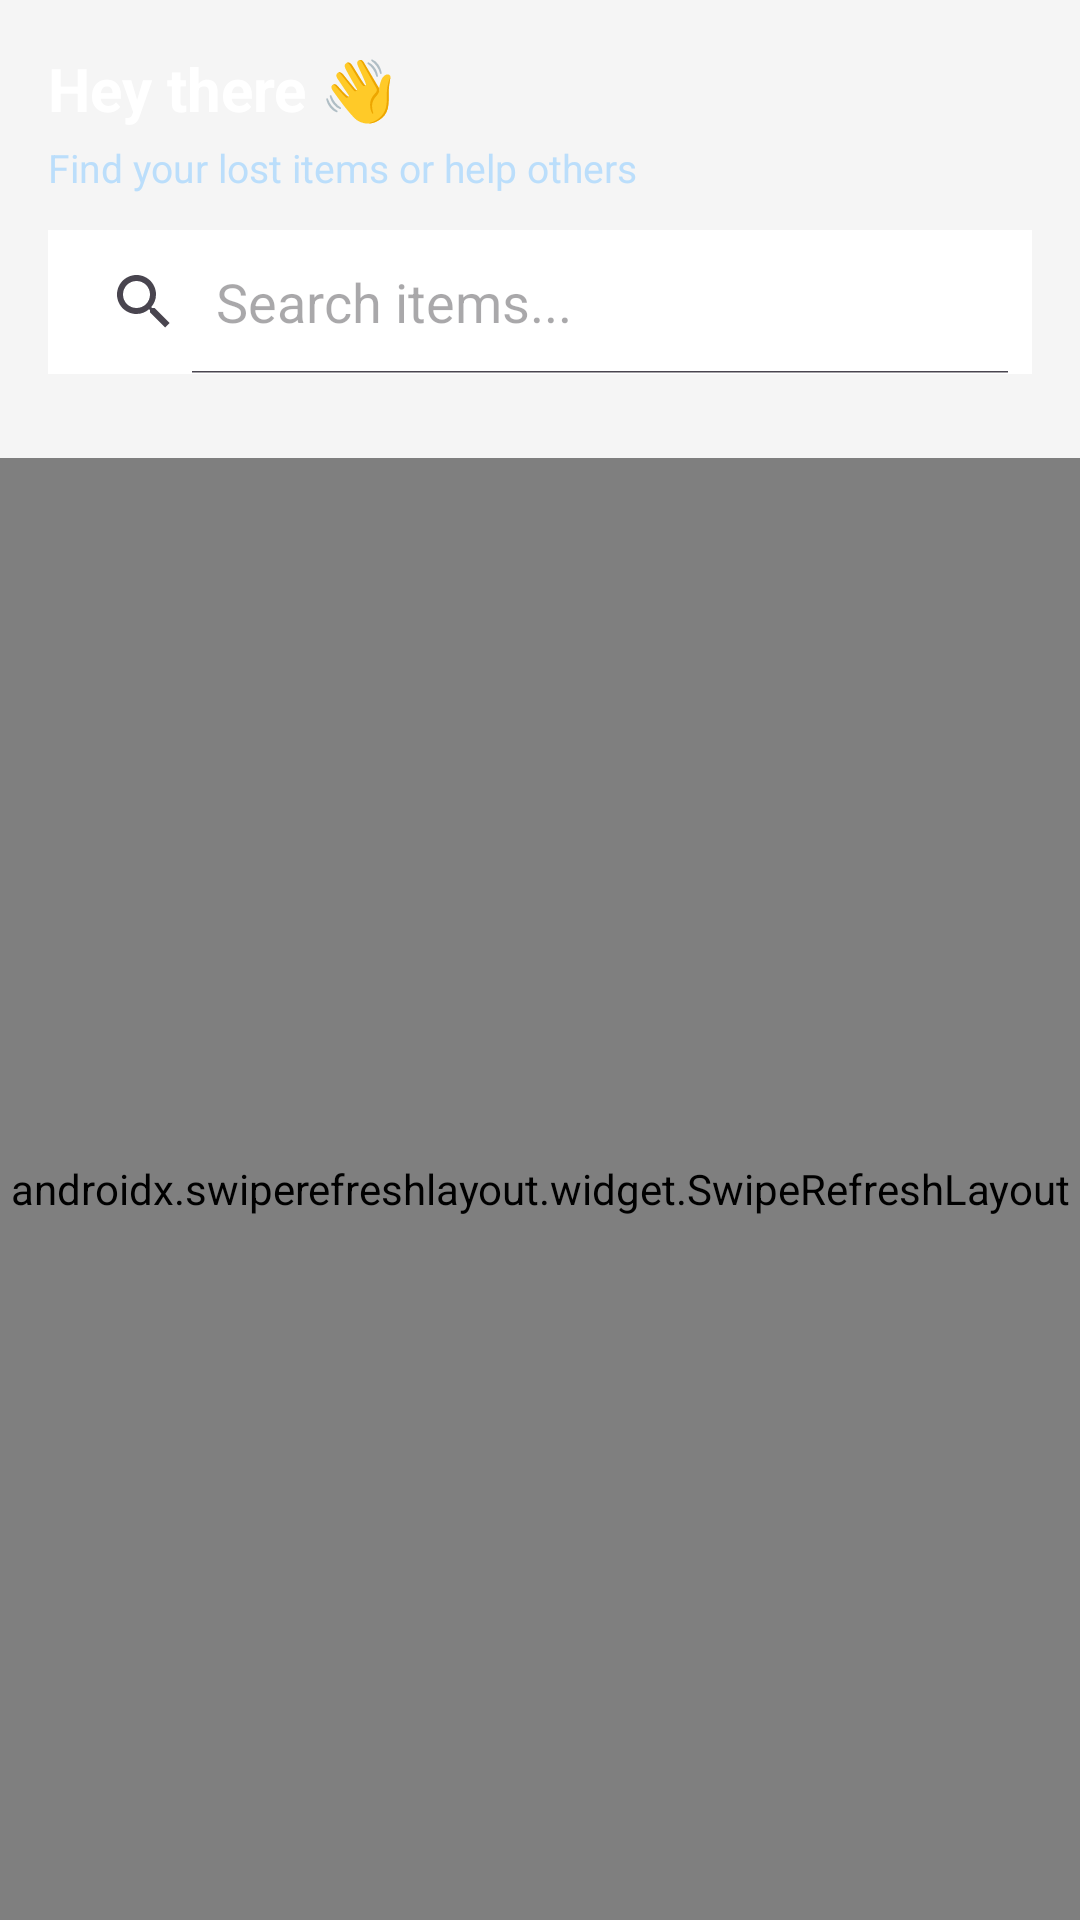

Produce the Android XML layout that renders to this screen, including the resource entries it uses.
<!-- AndroidManifest.xml: application theme Theme.LostAndFoundItems -->
<!-- res/layout/fragment_home.xml -->
<?xml version="1.0" encoding="utf-8"?>
<LinearLayout xmlns:android="http://schemas.android.com/apk/res/android"
    xmlns:app="http://schemas.android.com/apk/res-auto"
    android:layout_width="match_parent"
    android:layout_height="match_parent"
    android:orientation="vertical"
    android:background="@color/background">

    
    <LinearLayout
        android:layout_width="match_parent"
        android:layout_height="wrap_content"
        android:orientation="vertical"
        android:background="@drawable/splash_background"
        android:padding="16dp">

        <TextView
            android:id="@+id/tv_greeting"
            android:layout_width="wrap_content"
            android:layout_height="wrap_content"
            android:text="Hey there 👋"
            android:textColor="#FFFFFF"
            android:textSize="20sp"
            android:textStyle="bold"
            android:layout_marginBottom="4dp" />

        <TextView
            android:layout_width="wrap_content"
            android:layout_height="wrap_content"
            android:text="Find your lost items or help others"
            android:textColor="#BBDEFB"
            android:textSize="13sp"
            android:layout_marginBottom="12dp" />

        <SearchView
            android:id="@+id/search_view"
            android:layout_width="match_parent"
            android:layout_height="wrap_content"
            android:queryHint="Search items..."
            android:background="@color/white"
            android:iconifiedByDefault="false" />
    </LinearLayout>

    
    <HorizontalScrollView
        android:layout_width="match_parent"
        android:layout_height="wrap_content"
        android:scrollbars="none"
        android:paddingStart="8dp"
        android:paddingEnd="8dp"
        android:paddingTop="8dp"
        android:paddingBottom="4dp">

        <com.google.android.material.chip.ChipGroup
            android:id="@+id/chip_group"
            android:layout_width="wrap_content"
            android:layout_height="wrap_content"
            app:singleSelection="true"
            app:selectionRequired="true" />
    </HorizontalScrollView>

    
    <androidx.coordinatorlayout.widget.CoordinatorLayout
        android:layout_width="match_parent"
        android:layout_height="0dp"
        android:layout_weight="1">

        <androidx.swiperefreshlayout.widget.SwipeRefreshLayout
            android:id="@+id/swipe_refresh"
            android:layout_width="match_parent"
            android:layout_height="match_parent">

            <androidx.recyclerview.widget.RecyclerView
                android:id="@+id/recycler_view"
                android:layout_width="match_parent"
                android:layout_height="match_parent"
                android:padding="8dp"
                android:clipToPadding="false" />

        </androidx.swiperefreshlayout.widget.SwipeRefreshLayout>

        
        <LinearLayout
            android:id="@+id/empty_state"
            android:layout_width="match_parent"
            android:layout_height="match_parent"
            android:orientation="vertical"
            android:gravity="center"
            android:visibility="gone">

            <ImageView
                android:layout_width="100dp"
                android:layout_height="100dp"
                android:src="@drawable/ic_empty"
                android:layout_marginBottom="16dp" />

            <TextView
                android:layout_width="wrap_content"
                android:layout_height="wrap_content"
                android:text="No items yet"
                android:textSize="18sp"
                android:textStyle="bold"
                android:textColor="@color/text_secondary" />

            <TextView
                android:layout_width="wrap_content"
                android:layout_height="wrap_content"
                android:text="Be the first to post a lost or found item!"
                android:textSize="13sp"
                android:textColor="@color/text_secondary"
                android:gravity="center"
                android:padding="8dp" />
        </LinearLayout>

    </androidx.coordinatorlayout.widget.CoordinatorLayout>

</LinearLayout>
<!-- resources referenced by this layout -->
<resources>
  <color name="background">#F5F5F5</color>
  <color name="text_secondary">#757575</color>
  <color name="white">#FFFFFFFF</color>
  <!-- drawable ic_empty (drawable) -->
  <?xml version="1.0" encoding="utf-8"?>
  <vector xmlns:android="http://schemas.android.com/apk/res/android"
      android:width="100dp"
      android:height="100dp"
      android:viewportWidth="24"
      android:viewportHeight="24">
      <path
          android:fillColor="#BDBDBD"
          android:pathData="M20,6h-2.18c0.07,-0.44 0.18,-0.86 0.18,-1.3C18,2.55 16.45,1 14.5,1c-1.16,0 -2.18,0.54 -2.84,1.38L11,3.4l-0.66,-1.02C9.68,1.54 8.66,1 7.5,1 5.55,1 4,2.55 4,4.5c0,0.44 0.11,0.86 0.18,1.3L2,6c-1.1,0 -2,0.9 -2,2v13c0,1.1 0.9,2 2,2h18c1.1,0 2,-0.9 2,-2V8c0,-1.1 -0.9,-2 -2,-2zM7.5,3C8.33,3 9,3.67 9,4.5S8.33,6 7.5,6 6,5.33 6,4.5 6.67,3 7.5,3zM14.5,3c0.83,0 1.5,0.67 1.5,1.5S15.33,6 14.5,6 13,5.33 13,4.5 13.67,3 14.5,3zM20,21H4v-2l4,-4 2,2 6,-6 4,4v2z" />
  </vector>
  <style name="Theme.LostAndFoundItems" parent="Base.Theme.LostAndFoundItems" />
  <style name="Base.Theme.LostAndFoundItems" parent="Theme.Material3.DayNight.NoActionBar">
          <item name="colorPrimary">@color/primary</item>
          <item name="colorPrimaryDark">@color/primary_dark</item>
          <item name="colorAccent">@color/accent</item>
          <item name="android:windowBackground">@color/background</item>
          <item name="android:statusBarColor">@color/primary</item>
          <item name="android:navigationBarColor">@color/white</item>
          <item name="android:windowTranslucentStatus">false</item>
          <item name="android:windowTranslucentNavigation">false</item>
      </style>
  <color name="primary">#1565C0</color>
  <color name="primary_dark">#0D47A1</color>
  <color name="accent">#FF6F00</color>
</resources>
